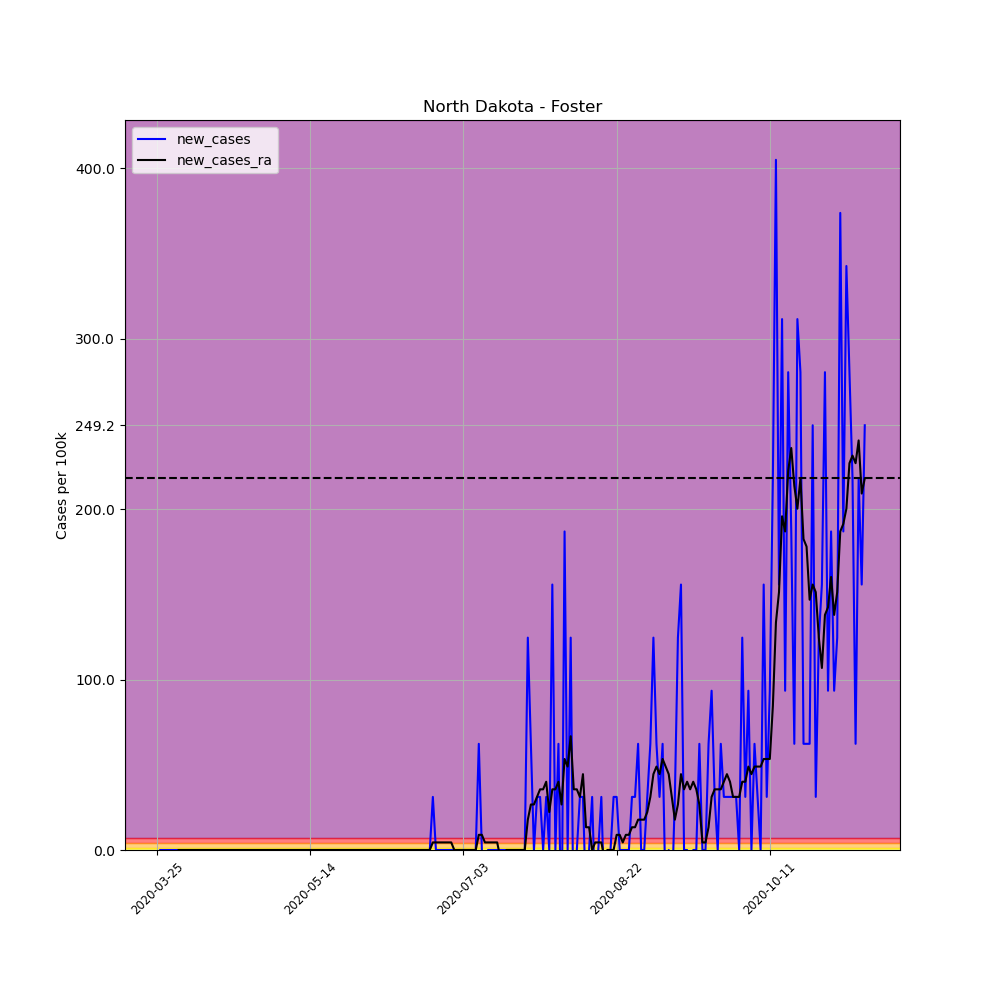

The data file committed next to this chart (first rows):
, date, county, state, fips, cases, deaths, COUNTY, STNAME, CTYNAME, POPESTIMATE2019, per_100k, per_100k_ra, new_cases, new_cases_ra
339387, 2020-03-25, Foster, North Dakota, 38031, 1, 0, 31, North Dakota, Foster, 3210, 31.15, , , 
339388, 2020-03-26, Foster, North Dakota, 38031, 1, 0, 31, North Dakota, Foster, 3210, 31.15, , 0.0, 
339389, 2020-03-27, Foster, North Dakota, 38031, 1, 0, 31, North Dakota, Foster, 3210, 31.15, , 0.0, 
339390, 2020-03-28, Foster, North Dakota, 38031, 1, 0, 31, North Dakota, Foster, 3210, 31.15, , 0.0, 
339391, 2020-03-29, Foster, North Dakota, 38031, 1, 0, 31, North Dakota, Foster, 3210, 31.15, , 0.0, 
339392, 2020-03-30, Foster, North Dakota, 38031, 1, 0, 31, North Dakota, Foster, 3210, 31.15, , 0.0, 
339393, 2020-03-31, Foster, North Dakota, 38031, 1, 0, 31, North Dakota, Foster, 3210, 31.15, 31.15, 0.0, 
339394, 2020-04-01, Foster, North Dakota, 38031, 1, 0, 31, North Dakota, Foster, 3210, 31.15, 31.15, 0.0, 0.0
339395, 2020-04-02, Foster, North Dakota, 38031, 1, 0, 31, North Dakota, Foster, 3210, 31.15, 31.15, 0.0, 0.0
339396, 2020-04-03, Foster, North Dakota, 38031, 1, 0, 31, North Dakota, Foster, 3210, 31.15, 31.15, 0.0, 0.0
339397, 2020-04-04, Foster, North Dakota, 38031, 1, 0, 31, North Dakota, Foster, 3210, 31.15, 31.15, 0.0, 0.0
339398, 2020-04-05, Foster, North Dakota, 38031, 1, 0, 31, North Dakota, Foster, 3210, 31.15, 31.15, 0.0, 0.0
339399, 2020-04-06, Foster, North Dakota, 38031, 1, 0, 31, North Dakota, Foster, 3210, 31.15, 31.15, 0.0, 0.0
339400, 2020-04-07, Foster, North Dakota, 38031, 1, 0, 31, North Dakota, Foster, 3210, 31.15, 31.15, 0.0, 0.0
339401, 2020-04-08, Foster, North Dakota, 38031, 1, 0, 31, North Dakota, Foster, 3210, 31.15, 31.15, 0.0, 0.0
339402, 2020-04-09, Foster, North Dakota, 38031, 1, 0, 31, North Dakota, Foster, 3210, 31.15, 31.15, 0.0, 0.0
339403, 2020-04-10, Foster, North Dakota, 38031, 1, 0, 31, North Dakota, Foster, 3210, 31.15, 31.15, 0.0, 0.0
339404, 2020-04-11, Foster, North Dakota, 38031, 1, 0, 31, North Dakota, Foster, 3210, 31.15, 31.15, 0.0, 0.0
339405, 2020-04-12, Foster, North Dakota, 38031, 1, 0, 31, North Dakota, Foster, 3210, 31.15, 31.15, 0.0, 0.0
339406, 2020-04-13, Foster, North Dakota, 38031, 1, 0, 31, North Dakota, Foster, 3210, 31.15, 31.15, 0.0, 0.0
339407, 2020-04-14, Foster, North Dakota, 38031, 1, 0, 31, North Dakota, Foster, 3210, 31.15, 31.15, 0.0, 0.0
339408, 2020-04-15, Foster, North Dakota, 38031, 1, 0, 31, North Dakota, Foster, 3210, 31.15, 31.15, 0.0, 0.0
339409, 2020-04-16, Foster, North Dakota, 38031, 1, 0, 31, North Dakota, Foster, 3210, 31.15, 31.15, 0.0, 0.0
339410, 2020-04-17, Foster, North Dakota, 38031, 1, 0, 31, North Dakota, Foster, 3210, 31.15, 31.15, 0.0, 0.0
339411, 2020-04-18, Foster, North Dakota, 38031, 1, 0, 31, North Dakota, Foster, 3210, 31.15, 31.15, 0.0, 0.0
339412, 2020-04-19, Foster, North Dakota, 38031, 1, 0, 31, North Dakota, Foster, 3210, 31.15, 31.15, 0.0, 0.0
339413, 2020-04-20, Foster, North Dakota, 38031, 1, 0, 31, North Dakota, Foster, 3210, 31.15, 31.15, 0.0, 0.0
339414, 2020-04-21, Foster, North Dakota, 38031, 1, 0, 31, North Dakota, Foster, 3210, 31.15, 31.15, 0.0, 0.0
339415, 2020-04-22, Foster, North Dakota, 38031, 1, 0, 31, North Dakota, Foster, 3210, 31.15, 31.15, 0.0, 0.0
339416, 2020-04-23, Foster, North Dakota, 38031, 1, 0, 31, North Dakota, Foster, 3210, 31.15, 31.15, 0.0, 0.0
339417, 2020-04-24, Foster, North Dakota, 38031, 1, 0, 31, North Dakota, Foster, 3210, 31.15, 31.15, 0.0, 0.0
339418, 2020-04-25, Foster, North Dakota, 38031, 1, 0, 31, North Dakota, Foster, 3210, 31.15, 31.15, 0.0, 0.0
339419, 2020-04-26, Foster, North Dakota, 38031, 1, 0, 31, North Dakota, Foster, 3210, 31.15, 31.15, 0.0, 0.0
339420, 2020-04-27, Foster, North Dakota, 38031, 1, 0, 31, North Dakota, Foster, 3210, 31.15, 31.15, 0.0, 0.0
339421, 2020-04-28, Foster, North Dakota, 38031, 1, 0, 31, North Dakota, Foster, 3210, 31.15, 31.15, 0.0, 0.0
339422, 2020-04-29, Foster, North Dakota, 38031, 1, 0, 31, North Dakota, Foster, 3210, 31.15, 31.15, 0.0, 0.0
339423, 2020-04-30, Foster, North Dakota, 38031, 1, 0, 31, North Dakota, Foster, 3210, 31.15, 31.15, 0.0, 0.0
339424, 2020-05-01, Foster, North Dakota, 38031, 1, 0, 31, North Dakota, Foster, 3210, 31.15, 31.15, 0.0, 0.0
339425, 2020-05-02, Foster, North Dakota, 38031, 1, 0, 31, North Dakota, Foster, 3210, 31.15, 31.15, 0.0, 0.0
339426, 2020-05-03, Foster, North Dakota, 38031, 1, 0, 31, North Dakota, Foster, 3210, 31.15, 31.15, 0.0, 0.0
339427, 2020-05-04, Foster, North Dakota, 38031, 1, 0, 31, North Dakota, Foster, 3210, 31.15, 31.15, 0.0, 0.0
339428, 2020-05-05, Foster, North Dakota, 38031, 1, 0, 31, North Dakota, Foster, 3210, 31.15, 31.15, 0.0, 0.0
339429, 2020-05-06, Foster, North Dakota, 38031, 1, 0, 31, North Dakota, Foster, 3210, 31.15, 31.15, 0.0, 0.0
339430, 2020-05-07, Foster, North Dakota, 38031, 1, 0, 31, North Dakota, Foster, 3210, 31.15, 31.15, 0.0, 0.0
339431, 2020-05-08, Foster, North Dakota, 38031, 1, 0, 31, North Dakota, Foster, 3210, 31.15, 31.15, 0.0, 0.0
339432, 2020-05-09, Foster, North Dakota, 38031, 1, 0, 31, North Dakota, Foster, 3210, 31.15, 31.15, 0.0, 0.0
339433, 2020-05-10, Foster, North Dakota, 38031, 1, 0, 31, North Dakota, Foster, 3210, 31.15, 31.15, 0.0, 0.0
339434, 2020-05-11, Foster, North Dakota, 38031, 1, 0, 31, North Dakota, Foster, 3210, 31.15, 31.15, 0.0, 0.0
339435, 2020-05-12, Foster, North Dakota, 38031, 1, 0, 31, North Dakota, Foster, 3210, 31.15, 31.15, 0.0, 0.0
339436, 2020-05-13, Foster, North Dakota, 38031, 1, 0, 31, North Dakota, Foster, 3210, 31.15, 31.15, 0.0, 0.0
339437, 2020-05-14, Foster, North Dakota, 38031, 1, 0, 31, North Dakota, Foster, 3210, 31.15, 31.15, 0.0, 0.0
339438, 2020-05-15, Foster, North Dakota, 38031, 1, 0, 31, North Dakota, Foster, 3210, 31.15, 31.15, 0.0, 0.0
339439, 2020-05-16, Foster, North Dakota, 38031, 1, 0, 31, North Dakota, Foster, 3210, 31.15, 31.15, 0.0, 0.0
339440, 2020-05-17, Foster, North Dakota, 38031, 1, 0, 31, North Dakota, Foster, 3210, 31.15, 31.15, 0.0, 0.0
339441, 2020-05-18, Foster, North Dakota, 38031, 1, 0, 31, North Dakota, Foster, 3210, 31.15, 31.15, 0.0, 0.0
339442, 2020-05-19, Foster, North Dakota, 38031, 1, 0, 31, North Dakota, Foster, 3210, 31.15, 31.15, 0.0, 0.0
339443, 2020-05-20, Foster, North Dakota, 38031, 1, 0, 31, North Dakota, Foster, 3210, 31.15, 31.15, 0.0, 0.0
339444, 2020-05-21, Foster, North Dakota, 38031, 1, 0, 31, North Dakota, Foster, 3210, 31.15, 31.15, 0.0, 0.0
339445, 2020-05-22, Foster, North Dakota, 38031, 1, 0, 31, North Dakota, Foster, 3210, 31.15, 31.15, 0.0, 0.0
339446, 2020-05-23, Foster, North Dakota, 38031, 1, 0, 31, North Dakota, Foster, 3210, 31.15, 31.15, 0.0, 0.0
... 172 more rows
